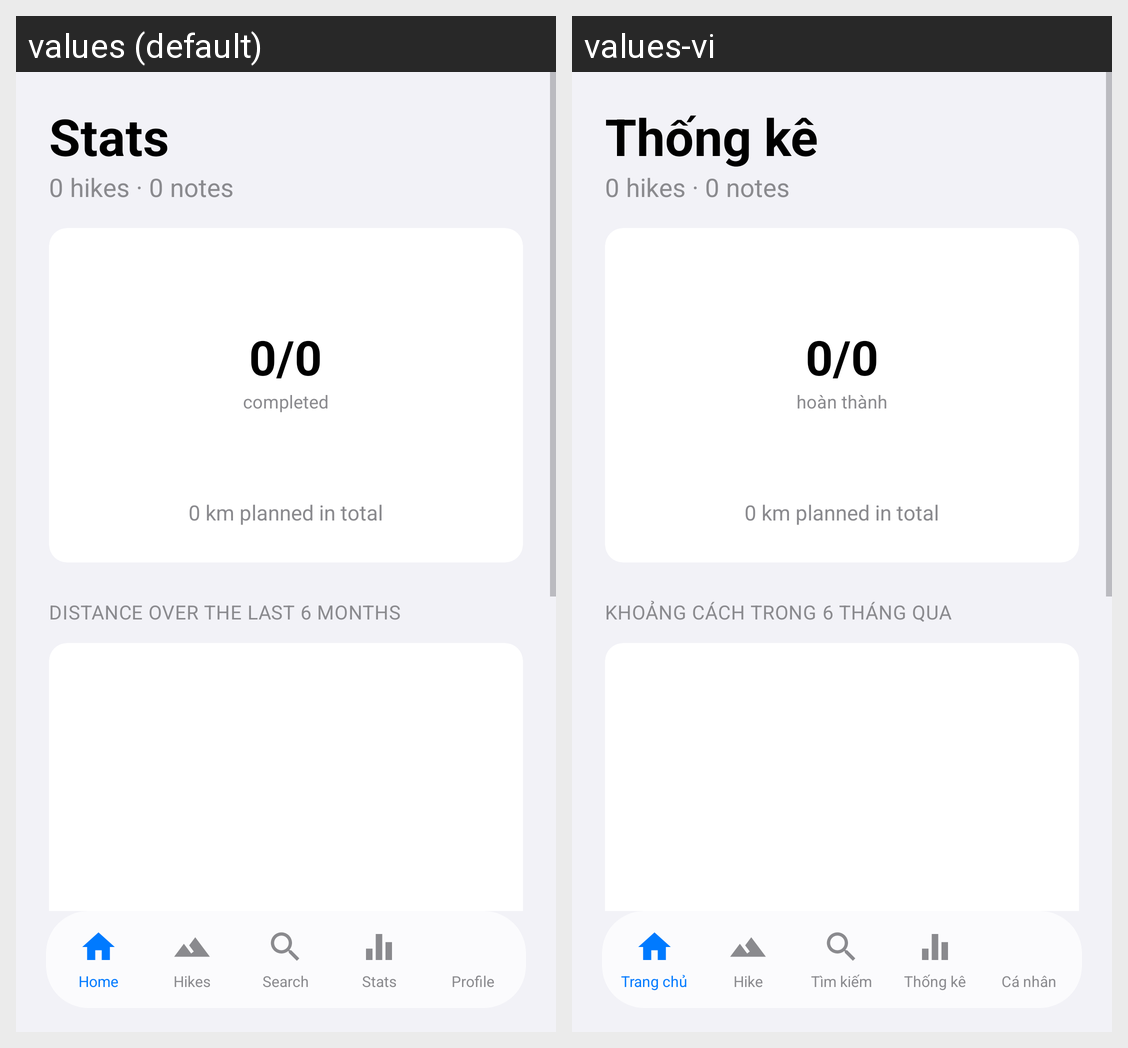

The Android screen above is rendered under two locales of the same app. Produce the string resources it draws, with the default and per-locale values.
Android screen res/layout/activity_stats.xml rendered under 2 locales, left to right: values (default), values-vi. Device: Nexus 5 (rendered at 1080×1920; each locale shown at half size, 540×960, under a caption strip naming it); theme Theme.MHikeCWLeGiaHuy.
Strings drawn on this screen, with the default value and each locale's value (text and hints the layout hard-codes, and strings that could not be matched under every locale, appear in the picture but are not listed):

nav_stats
  values: Stats
  values-vi: Thống kê

completed_word
  values: completed
  values-vi: hoàn thành

dist_6_months
  values: DISTANCE OVER THE LAST 6 MONTHS
  values-vi: KHOẢNG CÁCH TRONG 6 THÁNG QUA

nav_home
  values: Home
  values-vi: Trang chủ

nav_hikes
  values: Hikes
  values-vi: Hike

nav_search
  values: Search
  values-vi: Tìm kiếm

nav_profile
  values: Profile
  values-vi: Cá nhân
